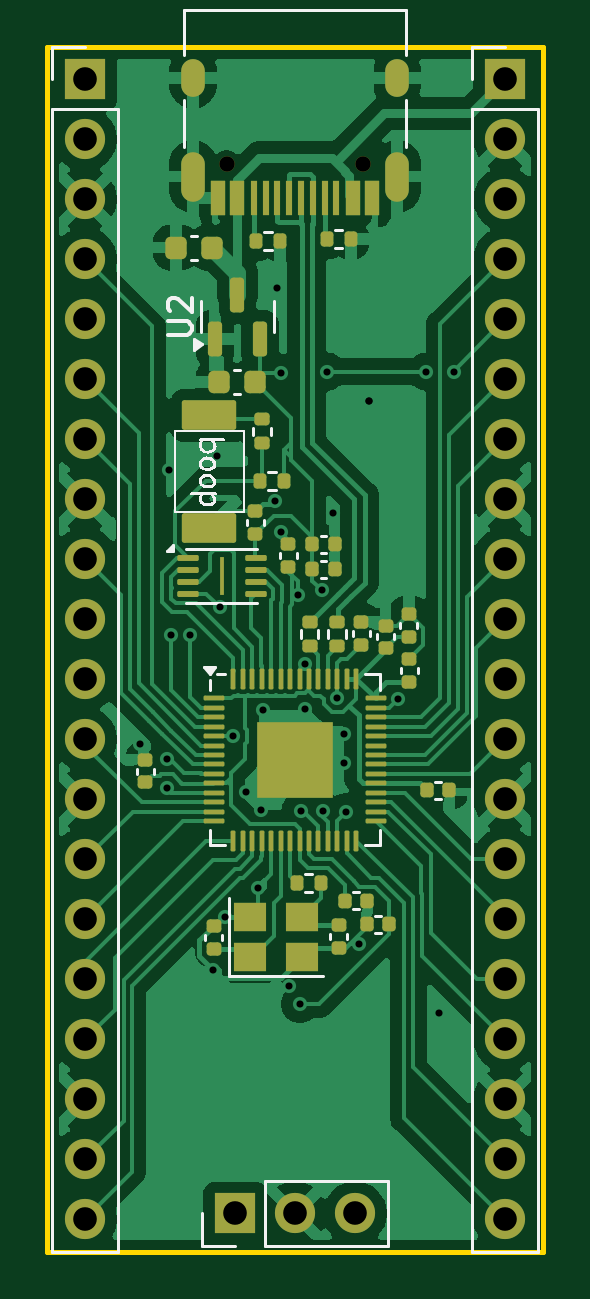
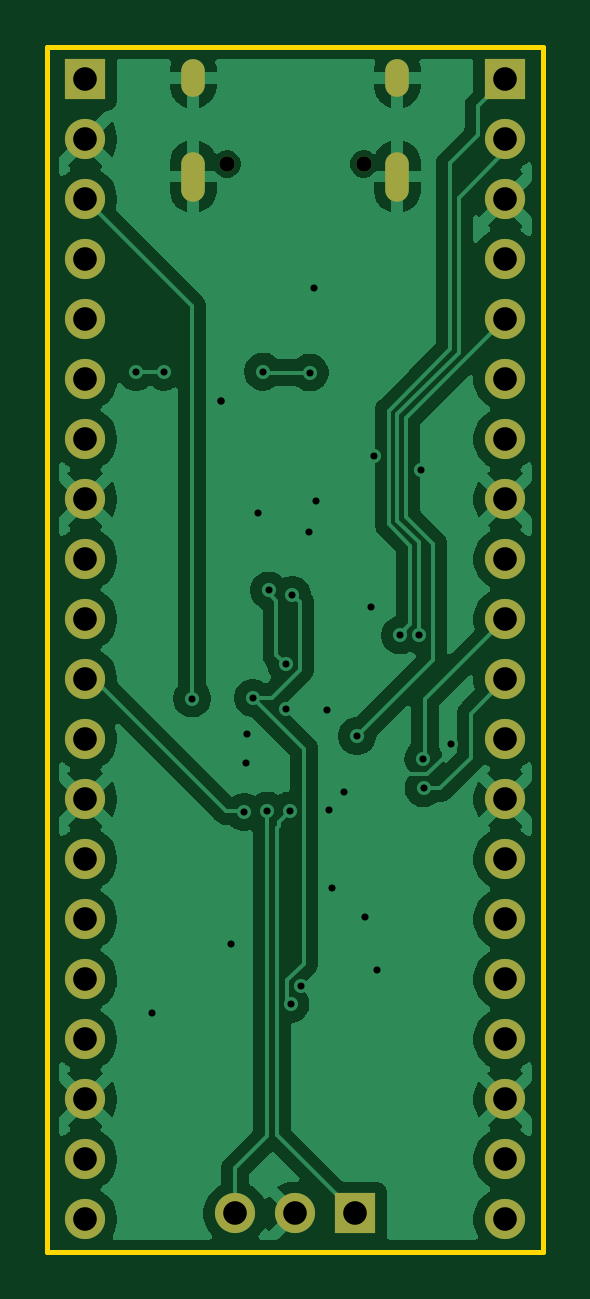
Circuit board: 11 layer files. Board 21.0 x 51.0 mm.
- bottom_copper: heidi-pico-B_Cu.gbr (71679 bytes)
- bottom_mask: heidi-pico-B_Mask.gbr (1922 bytes)
- paste: heidi-pico-B_Paste.gbr (453 bytes)
- bottom_silk: heidi-pico-B_Silkscreen.gbr (454 bytes)
- outline: heidi-pico-Edge_Cuts.gbr (607 bytes)
- top_copper: heidi-pico-F_Cu.gbr (101243 bytes)
- top_mask: heidi-pico-F_Mask.gbr (8097 bytes)
- paste: heidi-pico-F_Paste.gbr (6874 bytes)
- top_silk: heidi-pico-F_Silkscreen.gbr (13260 bytes)
- drill: heidi-pico-NPTH.drl (363 bytes)
- drill: heidi-pico-PTH.drl (1877 bytes)

=== bottom_copper: heidi-pico-B_Cu.gbr (71679 bytes, source omitted) ===
=== bottom_mask: heidi-pico-B_Mask.gbr ===
%TF.GenerationSoftware,KiCad,Pcbnew,9.0.1*%
%TF.CreationDate,2026-01-11T04:45:37+00:00*%
%TF.ProjectId,heidi-pico,68656964-692d-4706-9963-6f2e6b696361,rev?*%
%TF.SameCoordinates,Original*%
%TF.FileFunction,Soldermask,Bot*%
%TF.FilePolarity,Negative*%
%FSLAX46Y46*%
G04 Gerber Fmt 4.6, Leading zero omitted, Abs format (unit mm)*
G04 Created by KiCad (PCBNEW 9.0.1) date 2026-01-11 04:45:37*
%MOMM*%
%LPD*%
G01*
G04 APERTURE LIST*
%ADD10R,1.700000X1.700000*%
%ADD11C,1.700000*%
%ADD12C,0.650000*%
%ADD13O,1.000000X2.100000*%
%ADD14O,1.000000X1.600000*%
G04 APERTURE END LIST*
D10*
%TO.C,J3*%
X83460000Y-75970000D03*
D11*
X83460000Y-78510000D03*
X83460000Y-81050000D03*
X83460000Y-83590000D03*
X83460000Y-86130000D03*
X83460000Y-88670000D03*
X83460000Y-91210000D03*
X83460000Y-93750000D03*
X83460000Y-96290000D03*
X83460000Y-98830000D03*
X83460000Y-101370000D03*
X83460000Y-103910000D03*
X83460000Y-106450000D03*
X83460000Y-108990000D03*
X83460000Y-111530000D03*
X83460000Y-114070000D03*
X83460000Y-116610000D03*
X83460000Y-119150000D03*
X83460000Y-121690000D03*
X83460000Y-124230000D03*
%TD*%
D10*
%TO.C,J2*%
X89810000Y-123990000D03*
D11*
X92350000Y-123990000D03*
X94890000Y-123990000D03*
%TD*%
D12*
%TO.C,J1*%
X95240000Y-79562000D03*
X89460000Y-79562000D03*
D13*
X96670000Y-80092000D03*
D14*
X96670000Y-75912000D03*
D13*
X88030000Y-80092000D03*
D14*
X88030000Y-75912000D03*
%TD*%
D10*
%TO.C,J4*%
X101240000Y-75970000D03*
D11*
X101240000Y-78510000D03*
X101240000Y-81050000D03*
X101240000Y-83590000D03*
X101240000Y-86130000D03*
X101240000Y-88670000D03*
X101240000Y-91210000D03*
X101240000Y-93750000D03*
X101240000Y-96290000D03*
X101240000Y-98830000D03*
X101240000Y-101370000D03*
X101240000Y-103910000D03*
X101240000Y-106450000D03*
X101240000Y-108990000D03*
X101240000Y-111530000D03*
X101240000Y-114070000D03*
X101240000Y-116610000D03*
X101240000Y-119150000D03*
X101240000Y-121690000D03*
X101240000Y-124230000D03*
%TD*%
M02*

=== paste: heidi-pico-B_Paste.gbr ===
%TF.GenerationSoftware,KiCad,Pcbnew,9.0.1*%
%TF.CreationDate,2026-01-11T04:45:36+00:00*%
%TF.ProjectId,heidi-pico,68656964-692d-4706-9963-6f2e6b696361,rev?*%
%TF.SameCoordinates,Original*%
%TF.FileFunction,Paste,Bot*%
%TF.FilePolarity,Positive*%
%FSLAX46Y46*%
G04 Gerber Fmt 4.6, Leading zero omitted, Abs format (unit mm)*
G04 Created by KiCad (PCBNEW 9.0.1) date 2026-01-11 04:45:36*
%MOMM*%
%LPD*%
G01*
G04 APERTURE LIST*
G04 APERTURE END LIST*
M02*

=== bottom_silk: heidi-pico-B_Silkscreen.gbr ===
%TF.GenerationSoftware,KiCad,Pcbnew,9.0.1*%
%TF.CreationDate,2026-01-11T04:45:37+00:00*%
%TF.ProjectId,heidi-pico,68656964-692d-4706-9963-6f2e6b696361,rev?*%
%TF.SameCoordinates,Original*%
%TF.FileFunction,Legend,Bot*%
%TF.FilePolarity,Positive*%
%FSLAX46Y46*%
G04 Gerber Fmt 4.6, Leading zero omitted, Abs format (unit mm)*
G04 Created by KiCad (PCBNEW 9.0.1) date 2026-01-11 04:45:37*
%MOMM*%
%LPD*%
G01*
G04 APERTURE LIST*
G04 APERTURE END LIST*
M02*

=== outline: heidi-pico-Edge_Cuts.gbr ===
%TF.GenerationSoftware,KiCad,Pcbnew,9.0.1*%
%TF.CreationDate,2026-01-11T04:45:37+00:00*%
%TF.ProjectId,heidi-pico,68656964-692d-4706-9963-6f2e6b696361,rev?*%
%TF.SameCoordinates,Original*%
%TF.FileFunction,Profile,NP*%
%FSLAX46Y46*%
G04 Gerber Fmt 4.6, Leading zero omitted, Abs format (unit mm)*
G04 Created by KiCad (PCBNEW 9.0.1) date 2026-01-11 04:45:37*
%MOMM*%
%LPD*%
G01*
G04 APERTURE LIST*
%TA.AperFunction,Profile*%
%ADD10C,0.200000*%
%TD*%
G04 APERTURE END LIST*
D10*
X81850000Y-74600000D02*
X102850000Y-74600000D01*
X102850000Y-125600000D01*
X81850000Y-125600000D01*
X81850000Y-74600000D01*
M02*

=== top_copper: heidi-pico-F_Cu.gbr (101243 bytes, source omitted) ===
=== top_mask: heidi-pico-F_Mask.gbr (8097 bytes, source omitted) ===
=== paste: heidi-pico-F_Paste.gbr (6874 bytes, source omitted) ===
=== top_silk: heidi-pico-F_Silkscreen.gbr (13260 bytes, source omitted) ===
=== drill: heidi-pico-NPTH.drl ===
M48
; DRILL file {KiCad 9.0.1} date 2026-01-11T04:45:31+0000
; FORMAT={-:-/ absolute / metric / decimal}
; #@! TF.CreationDate,2026-01-11T04:45:31+00:00
; #@! TF.GenerationSoftware,Kicad,Pcbnew,9.0.1
; #@! TF.FileFunction,NonPlated,1,2,NPTH
FMAT,2
METRIC
; #@! TA.AperFunction,NonPlated,NPTH,ComponentDrill
T1C0.650
%
G90
G05
T1
X89.46Y-79.562
X95.24Y-79.562
M30

=== drill: heidi-pico-PTH.drl ===
M48
; DRILL file {KiCad 9.0.1} date 2026-01-11T04:45:31+0000
; FORMAT={-:-/ absolute / metric / decimal}
; #@! TF.CreationDate,2026-01-11T04:45:31+00:00
; #@! TF.GenerationSoftware,Kicad,Pcbnew,9.0.1
; #@! TF.FileFunction,Plated,1,2,PTH
FMAT,2
METRIC
; #@! TA.AperFunction,Plated,PTH,ViaDrill
T1C0.300
; #@! TA.AperFunction,Plated,PTH,ComponentDrill
T2C0.600
; #@! TA.AperFunction,Plated,PTH,ComponentDrill
T3C1.000
%
G90
G05
T1
X85.77Y-104.1
X86.922Y-105.993
X86.93Y-104.73
X87.03Y-92.5
X87.114Y-99.494
X87.913Y-99.52
X88.891Y-113.699
X89.03Y-91.94
X89.162Y-98.332
X89.39Y-111.42
X89.74Y-103.78
X90.27Y-106.14
X90.78Y-110.19
X90.925Y-106.904
X90.99Y-102.67
X91.49Y-93.81
X91.57Y-84.83
X91.74Y-88.39
X91.76Y-95.127
X92.1Y-114.35
X92.48Y-97.8
X92.552Y-115.131
X92.58Y-106.93
X92.75Y-102.64
X92.752Y-100.74
X93.476Y-97.616
X93.533Y-106.937
X93.71Y-88.35
X93.94Y-94.33
X94.144Y-102.158
X94.41Y-103.7
X94.43Y-104.92
X94.51Y-107.0
X95.06Y-112.57
X95.48Y-89.58
X95.48Y-89.58
X96.715Y-102.19
X97.908Y-88.35
X98.43Y-115.49
X99.084Y-88.36
T3
X83.46Y-75.97
X83.46Y-78.51
X83.46Y-81.05
X83.46Y-83.59
X83.46Y-86.13
X83.46Y-88.67
X83.46Y-91.21
X83.46Y-93.75
X83.46Y-96.29
X83.46Y-98.83
X83.46Y-101.37
X83.46Y-103.91
X83.46Y-106.45
X83.46Y-108.99
X83.46Y-111.53
X83.46Y-114.07
X83.46Y-116.61
X83.46Y-119.15
X83.46Y-121.69
X83.46Y-124.23
X89.81Y-123.99
X92.35Y-123.99
X94.89Y-123.99
X101.24Y-75.97
X101.24Y-78.51
X101.24Y-81.05
X101.24Y-83.59
X101.24Y-86.13
X101.24Y-88.67
X101.24Y-91.21
X101.24Y-93.75
X101.24Y-96.29
X101.24Y-98.83
X101.24Y-101.37
X101.24Y-103.91
X101.24Y-106.45
X101.24Y-108.99
X101.24Y-111.53
X101.24Y-114.07
X101.24Y-116.61
X101.24Y-119.15
X101.24Y-121.69
X101.24Y-124.23
T2
G00X88.03Y-76.212
M15
G01X88.03Y-75.612
M16
G05
G00X88.03Y-80.642
M15
G01X88.03Y-79.542
M16
G05
G00X96.67Y-76.212
M15
G01X96.67Y-75.612
M16
G05
G00X96.67Y-80.642
M15
G01X96.67Y-79.542
M16
G05
M30

